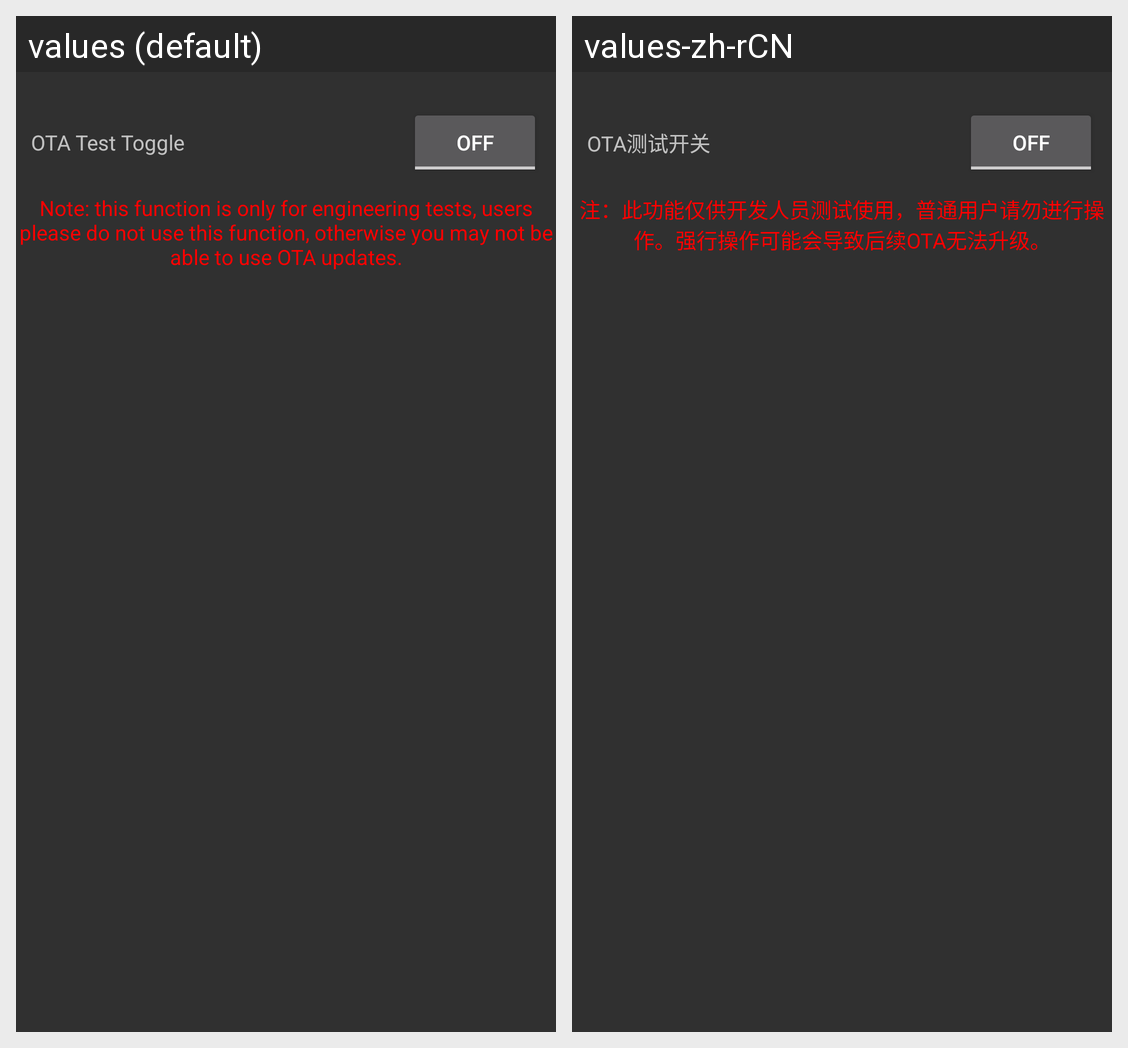

Strings drawn on this Android screen and how each of the app's shown locales translates them:
Android screen res/layout/ota_switch.xml rendered under 2 locales, left to right: values (default), values-zh-rCN. Device: Nexus 5 (rendered at 1080×1920; each locale shown at half size, 540×960, under a caption strip naming it); theme android:Theme.Material.
Strings drawn on this screen, with the default value and each locale's value (text and hints the layout hard-codes, and strings that could not be matched under every locale, appear in the picture but are not listed):

otaTest
  values: OTA Test Toggle
  values-zh-rCN: OTA测试开关

otaTest_notification
  values: Note: this function is only for engineering tests, users please do not use this function, otherwise you may not be able to use OTA updates.
  values-zh-rCN: 注：此功能仅供开发人员测试使用，普通用户请勿进行操作。强行操作可能会导致后续OTA无法升级。
